Labelled photos from "fog", an image-classification folder in itskevinshi/comp-vision-project. The possible labels are: apple apple scab, apple black rot, apple cedar apple rust, apple healthy, blueberry healthy, cherry including sour powdery mildew, cherry including sour healthy, corn (maize) cercospora leaf spot gray leaf spot, corn common rust, corn northern leaf blight, corn healthy, grape black rot, grape esca black measles, grape leaf blight (isariopsis leaf spot), grape healthy, orange Huanglongbing citrus greening, peach bacterial spot, peach healthy, bell pepper bacterial spot, bell pepper healthy, potato early blight, potato late blight, potato healthy, raspberry healthy, soybean healthy, squash powdery mildew, strawberry leaf scorch, strawberry healthy, tomato bacterial spot, tomato early blight, tomato late blight, tomato leaf mold, tomato septoria leaf spot, tomato spider mites two spotted spider mite, tomato target spot, tomato yellow leaf curl virus, tomato mosaic virus, tomato healthy.

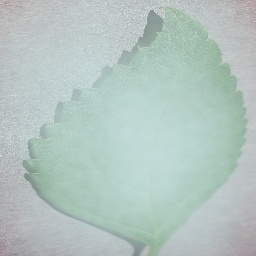
Label: cherry including sour healthy

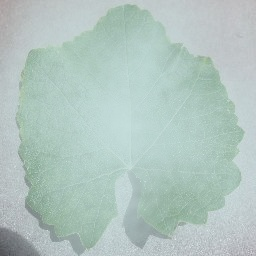
Label: grape healthy

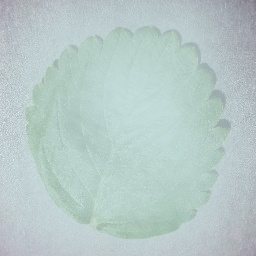
Label: strawberry healthy

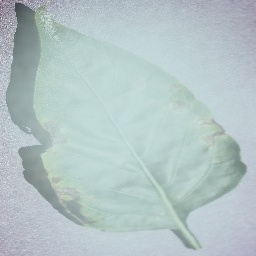
Label: bell pepper bacterial spot

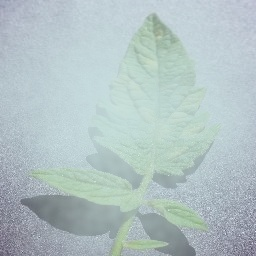
Label: tomato leaf mold

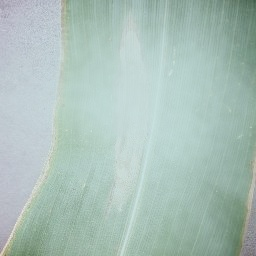
Label: corn northern leaf blight
